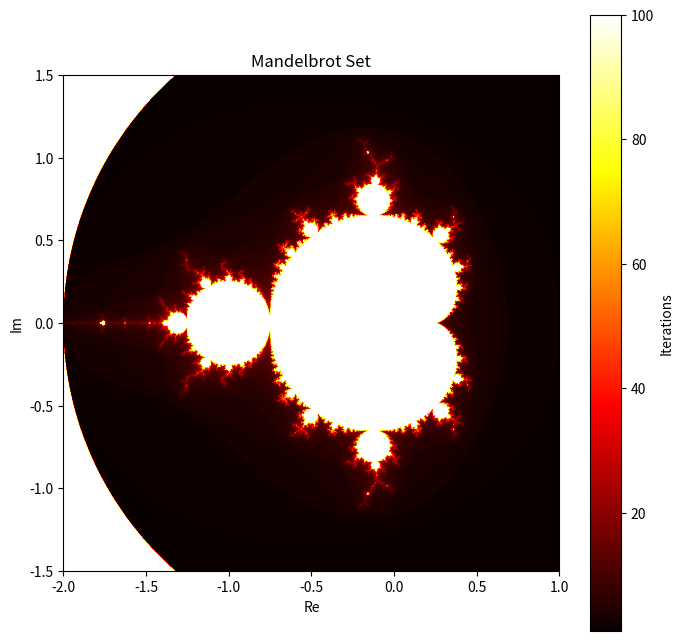
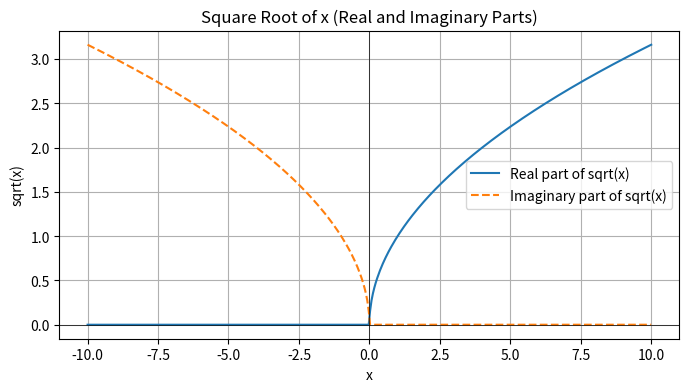

Here is the Python script that generated these plots, in order:
import numpy as np
import matplotlib.pyplot as plt

# Parameters explanation:
# xmin, xmax: Range of real axis (horizontal) in the complex plane
# ymin, ymax: Range of imaginary axis (vertical) in the complex plane
# width, height: Resolution of the output image (number of pixels)
# max_iter: Maximum number of iterations to test for divergence

# Parameters
xmin, xmax = -2.0, 1.0
ymin, ymax = -1.5, 1.5
width, height = 1024, 1024
max_iter = 100

# Create grid of complex numbers
x = np.linspace(xmin, xmax, width)
y = np.linspace(ymin, ymax, height)
X, Y = np.meshgrid(x, y)
c = X + 1j * Y

# Initialize z and output array
z = np.zeros_like(c)
output = np.zeros(c.shape, dtype=int)

for n in range(max_iter):
    mask = np.abs(z) <= 2
    z[mask] = z[mask] ** 2 + c[mask]
    output[mask & (np.abs(z) > 2) & (output == 0)] = n
output[output == 0] = max_iter

# Visualize
plt.figure(figsize=(8,8))
plt.imshow(output, extent=[xmin, xmax, ymin, ymax], cmap='hot')
plt.xlabel('Re')
plt.ylabel('Im')
plt.title('Mandelbrot Set')
plt.colorbar(label='Iterations')
plt.show()

# Plot the square root function for real and complex results
import matplotlib.pyplot as plt
import numpy as np

x = np.linspace(-10, 10, 400)
y_real = np.zeros_like(x)
y_imag = np.zeros_like(x)

for i, val in enumerate(x):
    sqrt_val = np.sqrt(val + 0j)  # Always returns a complex number
    y_real[i] = sqrt_val.real
    y_imag[i] = sqrt_val.imag

plt.figure(figsize=(8, 4))
plt.plot(x, y_real, label='Real part of sqrt(x)')
plt.plot(x, y_imag, label='Imaginary part of sqrt(x)', linestyle='--')
plt.axhline(0, color='black', linewidth=0.5)
plt.axvline(0, color='black', linewidth=0.5)
plt.xlabel('x')
plt.ylabel('sqrt(x)')
plt.title('Square Root of x (Real and Imaginary Parts)')
plt.legend()
plt.grid(True)
plt.show()
print("Square root of -1:", np.sqrt(-1 + 0j))
